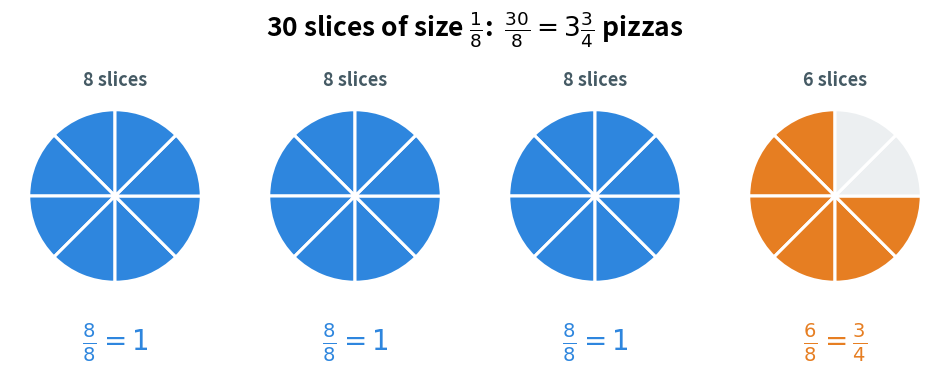

Recreate this plot in Python. (Note: this script raises an exception after producing the figure.)
"""Figure 6 - 30 slices of size one eighth, laid out as whole pizzas.

Three pizzas are complete (24 slices). The fourth pizza holds the last 6 slices.
That is why 30 eighths is the same as 3 whole pizzas and three quarters of one.
Run with:  python figures/fig_06_pizza_party.py
"""

import matplotlib
matplotlib.use("Agg")
import matplotlib.pyplot as plt
from matplotlib.patches import Wedge
from pathlib import Path

WHOLE = "#2E86DE"    # blue   - a pizza that is completely used
EXTRA = "#E67E22"    # orange - the slices left over on the last pizza
REST = "#ECEFF1"     # grey   - the empty places on the last pizza
EDGE = "white"


def draw_pizza(ax, center, radius, parts, taken, color):
    """Draw one round pizza cut into `parts` equal slices; fill the first `taken`."""
    step = 360.0 / parts
    for i in range(parts):
        start = 90.0 + i * step
        fill = color if i < taken else REST
        ax.add_patch(Wedge(center, radius, start, start + step,
                           facecolor=fill, edgecolor=EDGE, linewidth=2.2))


fig, ax = plt.subplots(figsize=(12.0, 4.4))
ax.set_aspect("equal")
ax.axis("off")
ax.set_xlim(-1.4, 11.0)
ax.set_ylim(-2.4, 1.9)

R = 1.15                                                   # radius of every pizza
positions = [0.0, 3.2, 6.4, 9.6]                           # where the four pizzas stand
filled = [8, 8, 8, 6]                                      # slices used on each pizza
colors = [WHOLE, WHOLE, WHOLE, EXTRA]                      # last pizza gets the other colour
notes = [r"$\frac{8}{8} = 1$", r"$\frac{8}{8} = 1$", r"$\frac{8}{8} = 1$",
         r"$\frac{6}{8} = \frac{3}{4}$"]

for x, taken, color, note in zip(positions, filled, colors, notes):
    draw_pizza(ax, (x, 0.0), R, parts=8, taken=taken, color=color)
    ax.text(x, 1.55, f"{taken} slices", ha="center", va="center",
            fontsize=13, fontweight="bold", color="#455A64")
    ax.text(x, -1.95, note, ha="center", va="center",
            fontsize=20, fontweight="bold", color=color)

ax.set_title(r"30 slices of size $\frac{1}{8}$:  $\frac{30}{8} = 3\frac{3}{4}$ pizzas",
             fontsize=19, fontweight="bold", pad=12)

out = Path(__file__).resolve().parent.parent / "assets" / "fig_06_pizza_party.png"
fig.savefig(out, dpi=200, bbox_inches="tight")
print("saved:", out)
